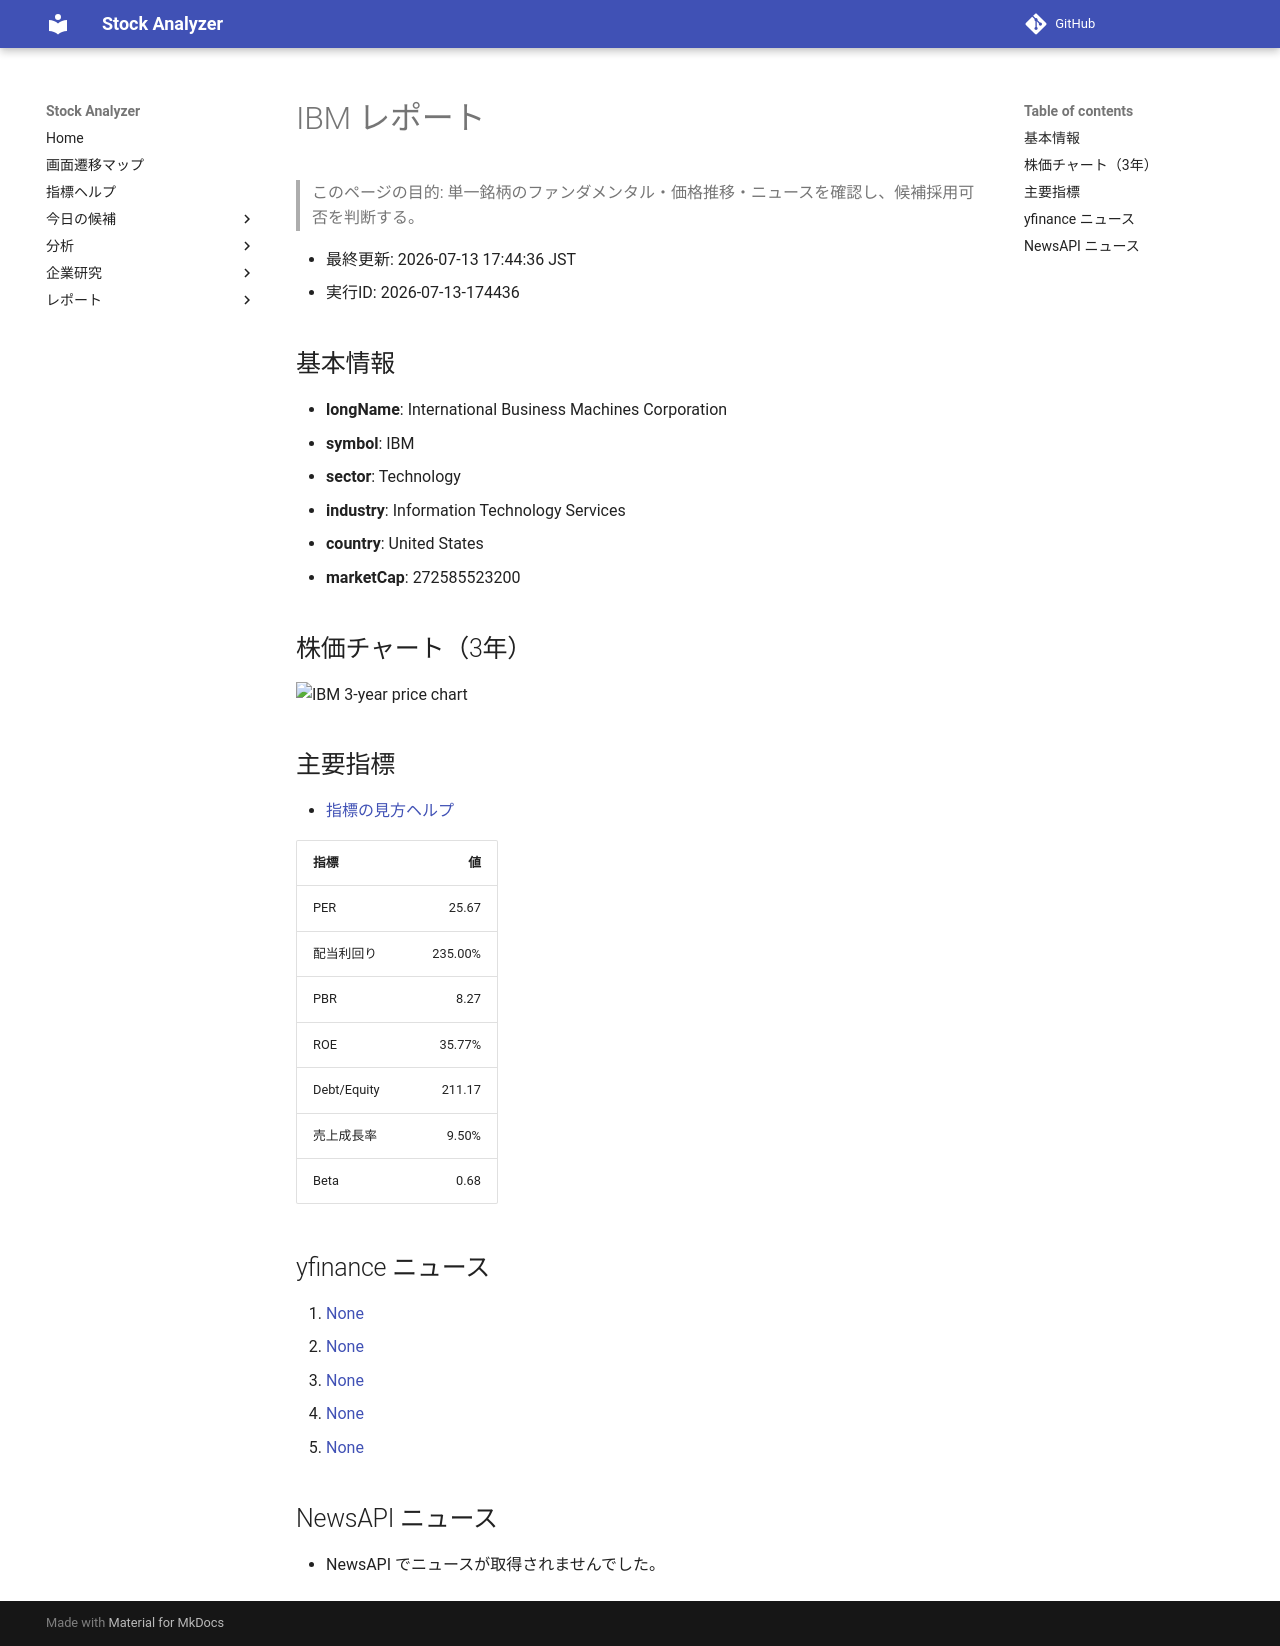

repository: Yumi-note/Making-APP · page: stocks/2026-07-13/174436/IBM/index.html · generator: mkdocs

# IBM レポート

> このページの目的: 単一銘柄のファンダメンタル・価格推移・ニュースを確認し、候補採用可否を判断する。

- 最終更新: 2026-07-13 17:44:36 JST
- 実行ID: 2026-07-13-174436

## 基本情報

- **longName**: International Business Machines Corporation
- **symbol**: IBM
- **sector**: Technology
- **industry**: Information Technology Services
- **country**: United States
- **marketCap**: 272585523200

## 株価チャート（3年）

![IBM 3-year price chart](IBM_3y.png)

## 主要指標

- [指標の見方ヘルプ](../../../../indicators.md)

| 指標 | 値 |
|---|---:|
| PER | 25.67 |
| 配当利回り | 235.00% |
| PBR | 8.27 |
| ROE | 35.77% |
| Debt/Equity | 211.17 |
| 売上成長率 | 9.50% |
| Beta | 0.68 |

## yfinance ニュース

1. [None](None)
2. [None](None)
3. [None](None)
4. [None](None)
5. [None](None)

## NewsAPI ニュース

- NewsAPI でニュースが取得されませんでした。
